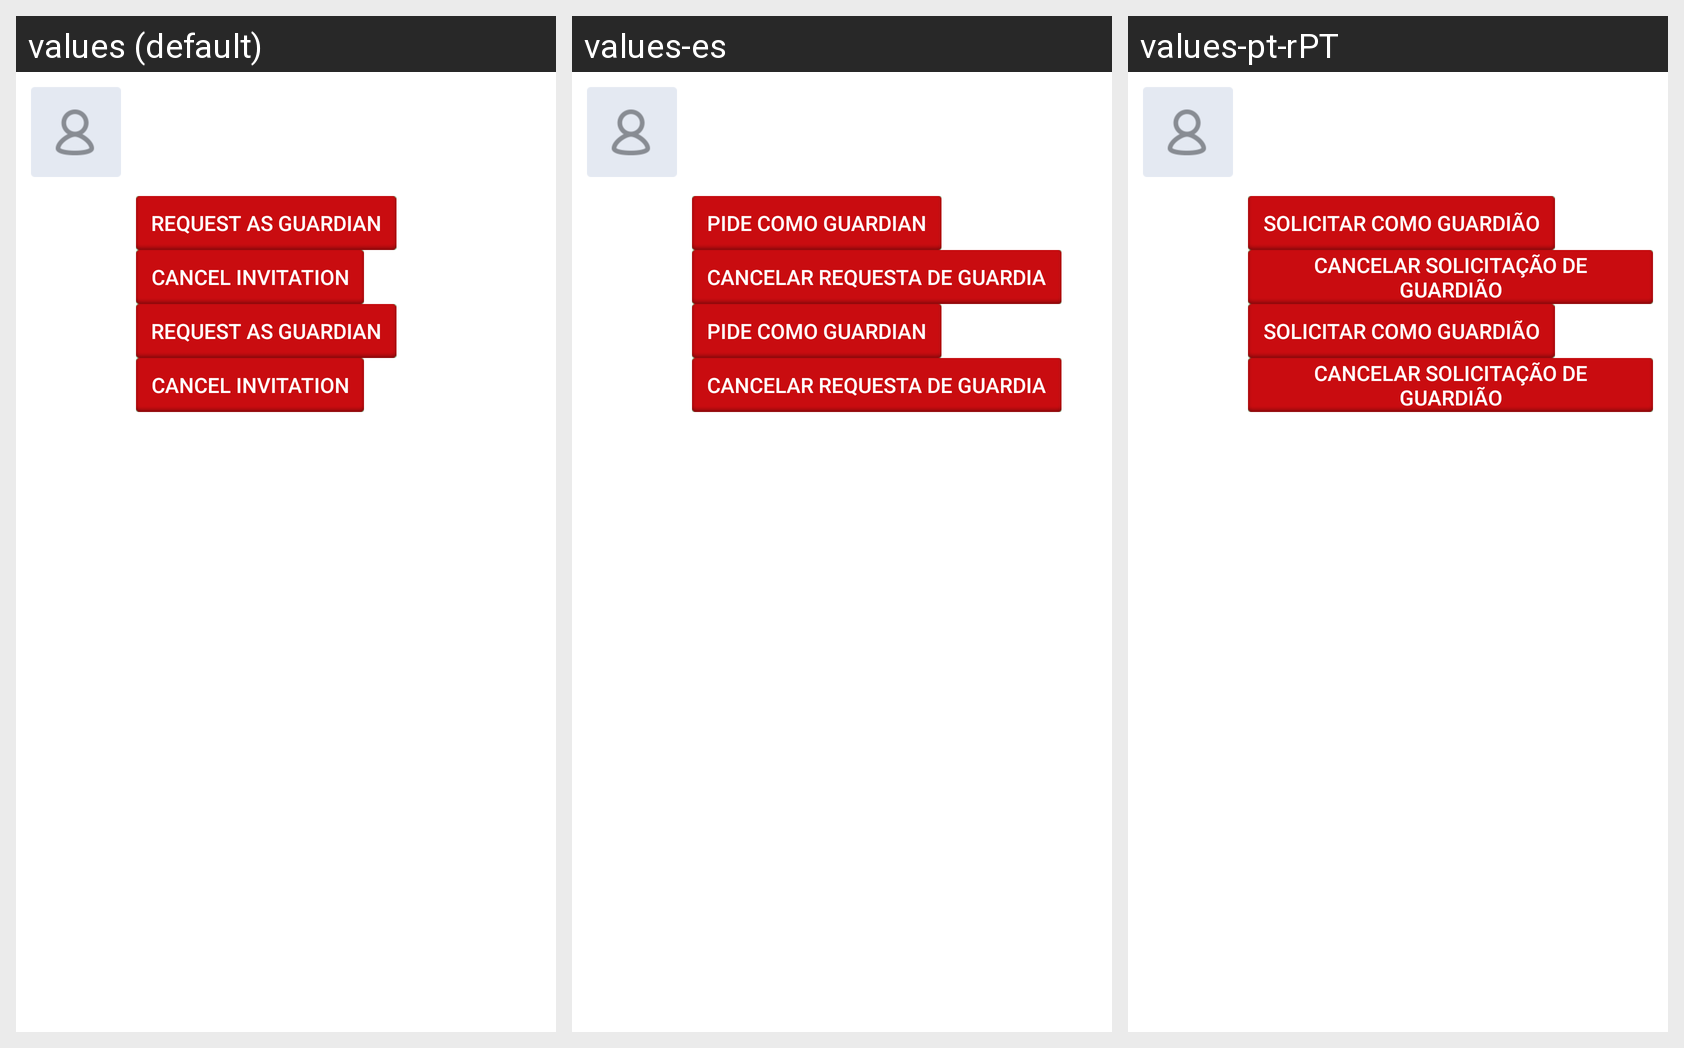

For this localized Android screen grid, give each drawn string resource with its value in every locale shown.
Android screen res/layout/cell_guardian_contact.xml rendered under 3 locales, left to right: values (default), values-es, values-pt-rPT. Device: Nexus 5 (rendered at 1080×1920; each locale shown at half size, 540×960, under a caption strip naming it); theme SafeletApp.AppTheme.
Other locales in the repository, not shown: values-de, values-pt-rBR, values-tr.
Strings drawn on this screen, with the default value and each locale's value (text and hints the layout hard-codes, and strings that could not be matched under every locale, appear in the picture but are not listed):

invite_action_requestasguardian
  values: Request as Guardian
  values-es: Pide como Guardian
  values-pt-rPT: Solicitar como Guardião

invite_action_cancelrequest
  values: Cancel invitation
  values-es: Cancelar requesta de Guardia
  values-pt-rPT: Cancelar solicitação de guardião
